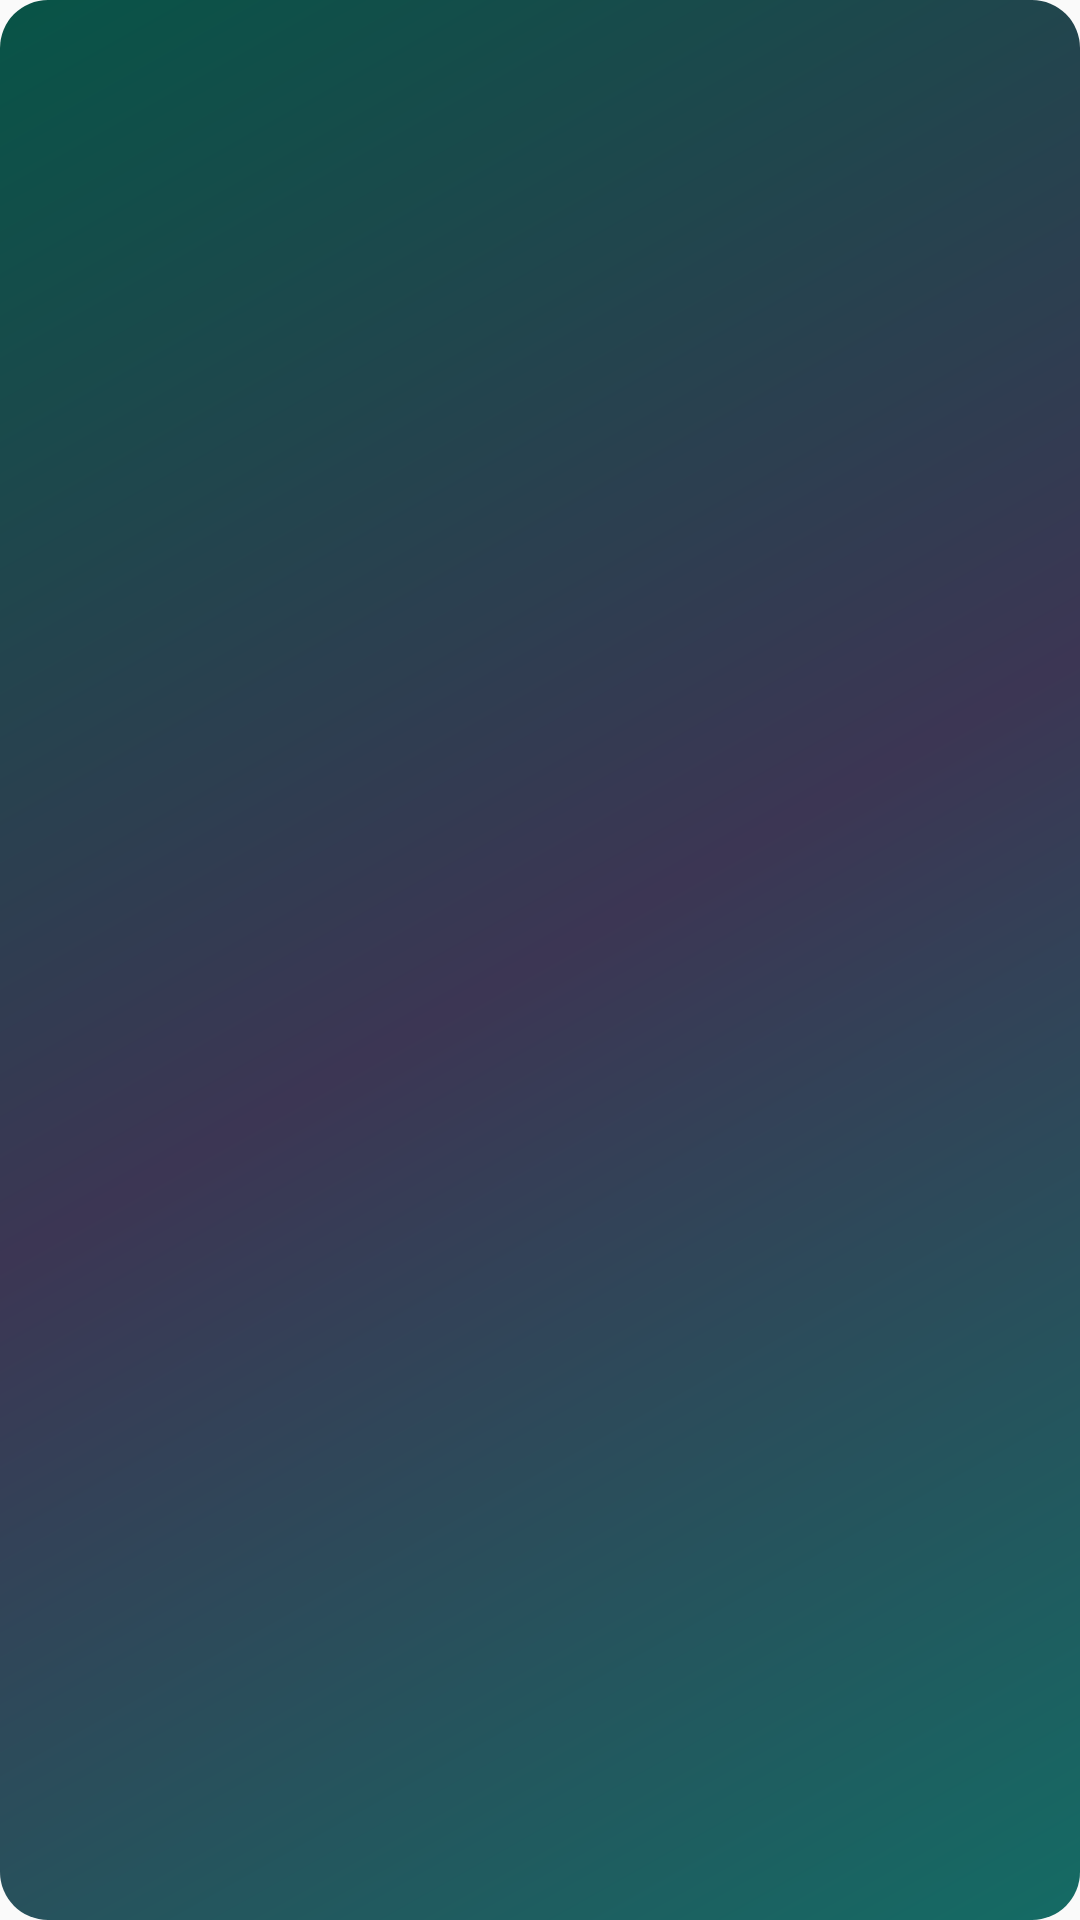

Reconstruct the res/layout file that produces this screen, plus the resources it refers to.
<!-- AndroidManifest.xml: application theme Theme.AppCompat.Light.NoActionBar -->
<!-- res/layout/fragment_abilities.xml -->
<?xml version="1.0" encoding="utf-8"?>
<ScrollView xmlns:android="http://schemas.android.com/apk/res/android"
    android:layout_width="match_parent"
    android:layout_height="match_parent"
    android:background="@drawable/dialog_background"
    android:fillViewport="true">

    <LinearLayout
        android:id="@+id/layoutAbilities"
        android:layout_width="match_parent"
        android:layout_height="wrap_content"
        android:orientation="vertical"
        android:padding="16dp"/>
</ScrollView>
<!-- resources referenced by this layout -->
<resources>
  <!-- drawable dialog_background (drawable) -->
  <?xml version="1.0" encoding="utf-8"?>
  <shape xmlns:android="http://schemas.android.com/apk/res/android"
      android:shape="rectangle">
      <corners android:radius="16dp" /> 
      <gradient
          android:angle="135"
          android:startColor="#146B64"
          android:centerColor="#3C3654"
          android:endColor="@color/darkbir"
          android:type="linear" />
  </shape>
  <color name="darkbir">#085447</color>
</resources>
